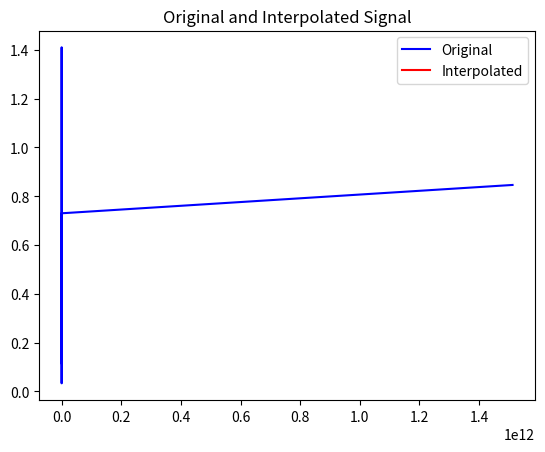

Reproduce this figure in Python.
#!/usr/bin/env python

import math
import numpy as np
import matplotlib.pyplot as plt
from scipy.interpolate import interp1d

rrTuples = [(1512318931492,0.116144),(1512318932361,0.8793759999999999),(1512318933173,0.813008),(1512318934117,0.8296),(1512318935286,0.8793759999999999),(1512318936098,0.862784),(1512318936638,0.813008),(1512318937446,0.8461919999999999),(1512318938616,0.813008),(1512318939246,0.796416),(1512318939877,0.779824),(1512318940598,0.813008),(1512318941406,0.796416),(1512318942306,0.9125599999999999),(1512318943386,0.713456),(1512318944196,0.74664),(1512318944646,0.796416),(1512318945366,0.796416),(1512318946176,0.796416),(1512318947075,0.8461919999999999),(1512318948246,0.8793759999999999),(1512318948786,0.895968),(1512318949956,0.895968),(1512318950588,0.895968),(1512318951846,0.929152),(1512318952476,0.962336),(1512318953646,0.680272),(1512318954186,0.779824),(1512318954817,0.74664),(1512318955446,0.7300479999999999),(1512318956526,0.7632319999999999),(1512318957335,0.8296),(1512318957967,0.862784),(1512318958686,0.813008),(1512318960036,1.1448479999999999),(1512318960665,0.7632319999999999),(1512318961387,0.713456),(1512318962645,0.862784),(1512318963366,0.813008),(1512318963907,0.813008),(1512318964626,0.779824),(1512318965347,0.7632319999999999),(1512318966515,0.813008),(1512318967147,0.862784),(1512318967958,0.9125599999999999),(1512318969035,0.9457439999999999),(1512318970116,0.9789279999999999),(1512318970835,0.8461919999999999),(1512318971916,0.779824),(1512318972547,0.779824),(1512318973087,0.779824),(1512318973897,0.8296),(1512318974886,0.8296),(1512318975605,0.8461919999999999),(1512318976505,0.8793759999999999),(1512318977497,0.962336),(1512318978305,0.8793759999999999),(1512318979025,0.7300479999999999),(1512318979836,0.796416),(1512318980645,0.8461919999999999),(1512318981906,0.8461919999999999),(1512318982447,0.895968),(1512318983706,1.012112),(1512318984247,0.813008),(1512318985416,1.012112),(1512318986138,0.8793759999999999),(1512318987216,0.8296),(1512318987846,0.779824),(1512318988477,0.6968639999999999),(1512318989375,0.9457439999999999),(1512318990006,0.597312),(1512318990816,0.779824),(1512318991805,0.6968639999999999),(1512318992165,0.680272),(1512318992345,0.18251199999999998),(1512318993245,0.8793759999999999),(1512318993875,0.613904),(1512318994325,0.464576),(1512318995225,0.929152),(1512318995949,0.680272),(1512318996666,0.033184),(1512318996754,0.38161599999999996),(1512318997385,0.315248),(1512318997387,0.199104),(1512318998014,0.38161599999999996),(1512318998105,0.033184),(1512318998645,0.232288),(1512318998734,0.36502399999999996),(1512318999366,0.597312),(1512318999995,0.464576),(1512319000715,0.597312),(1512319001256,0.597312),(1512319001795,0.033184),(1512319002426,0.564128),(1512319002964,0.58072),(1512319003234,0.547536),(1512319003865,0.630496),(1512319004765,0.613904),(1512319005397,0.895968),(1512319006114,0.6968639999999999),(1512319006745,0.7300479999999999),(1512319007376,0.547536),(1512319008005,0.713456),(1512319008904,0.8461919999999999),(1512319009626,0.7632319999999999),(1512319010344,0.74664),(1512319011155,0.74664),(1512319011874,0.779824),(1512319012955,0.8461919999999999),(1512319013674,0.8793759999999999),(1512319014755,0.895968),(1512319015384,0.813008),(1512319016734,0.99552),(1512319017366,0.962336),(1512319018264,0.9789279999999999),(1512319019075,0.796416),(1512319019884,0.8296),(1512319020874,0.813008),(1512319021774,0.779824),(1512319022316,0.779824),(1512319023034,0.713456),(1512319023755,0.713456),(1512319024474,0.74664),(1512319025285,0.862784),(1512319026545,0.895968),(1512319027174,0.929152),(1512319028524,0.99552),(1512319029064,0.7632319999999999),(1512319029875,0.929152),(1512319030594,0.74664),(1512319031674,0.929152),(1512319032844,1.0287039999999998),(1512319033655,0.9789279999999999),(1512319034914,1.012112),(1512319035724,1.2112159999999998),(1512319036894,0.9125599999999999),(1512319037073,0.4148),(1512319037615,0.481168),(1512319038335,0.813008),(1512319038424,0.08295999999999999),(1512319039233,0.779824),(1512319039324,0.066368),(1512319039413,0.149328),(1512319040764,1.2775839999999998),(1512319041663,0.9457439999999999),(1512319043014,0.962336),(1512319043645,0.9789279999999999),(1512319044543,0.9457439999999999),(1512319045804,0.9789279999999999),(1512319046614,0.8461919999999999),(1512319047246,0.8793759999999999),(1512319048144,0.8296),(1512319048864,0.7632319999999999),(1512319049765,0.9125599999999999),(1512319050664,0.9125599999999999),(1512319051834,0.9457439999999999),(1512319052555,0.929152),(1512319053814,0.895968),(1512319054444,0.8793759999999999),(1512319055613,0.862784),(1512319056155,0.8461919999999999),(1512319056785,0.647088),(1512319057773,0.6636799999999999),(1512319058404,0.8461919999999999),(1512319059125,0.8296),(1512319059755,0.6968639999999999),(1512319060565,0.779824),(1512319061823,0.8461919999999999),(1512319062544,0.862784),(1512319063175,0.8793759999999999),(1512319064073,0.8793759999999999),(1512319064884,0.8793759999999999),(1512319066145,0.929152),(1512319066774,0.9457439999999999),(1512319067673,0.9125599999999999),(1512319068940,0.9457439999999999),(1512319069564,0.895968),(1512319070733,0.9125599999999999),(1512319071364,0.8296),(1512319072083,0.862784),(1512319073343,0.862784),(1512319073885,0.8793759999999999),(1512319075144,0.8793759999999999),(1512319075684,0.862784),(1512319076494,0.8793759999999999),(1512319077483,0.862784),(1512319078473,0.895968),(1512319079463,0.862784),(1512319080003,0.862784),(1512319081174,0.862784),(1512319081714,0.8793759999999999),(1512319082523,0.8461919999999999),(1512319083693,0.8461919999999999),(1512319084323,0.8461919999999999),(1512319085493,0.8793759999999999),(1512319086037,0.862784),(1512319086843,0.862784),(1512319087743,0.862784),(1512319088823,0.8461919999999999),(1512319089453,0.8296),(1512319090622,0.813008),(1512319090982,0.796416),(1512319091882,0.8461919999999999),(1512319093052,0.813008),(1512319093593,0.813008),(1512319094403,0.8296),(1512319095123,0.8296),(1512319096383,1.178032),(1512319097193,0.862784),(1512319098453,0.895968),(1512319098813,0.7632319999999999),(1512319099532,0.680272),(1512319100433,0.929152),(1512319101063,0.613904),(1512319102233,0.862784),(1512319102773,0.680272),(1512319103403,0.813008),(1512319104572,0.862784),(1512319105562,1.227808),(1512319106552,0.99552),(1512319107543,0.74664),(1512319108082,0.8296),(1512319108893,0.8296),(1512319109972,0.813008),(1512319110603,0.813008),(1512319111412,0.8296),(1512319112582,0.862784),(1512319113213,0.862784),(1512319113940,0.862784),(1512319115193,0.9125599999999999),(1512319115822,0.929152),(1512319116903,0.9457439999999999),(1512319117712,0.9125599999999999),(1512319118522,0.8793759999999999),(1512319119422,0.8793759999999999),(1512319120502,0.862784),(1512319121312,0.862784),(1512319122302,0.8296),(1512319122942,0.8296),(1512319123651,0.813008),(1512319124461,0.8461919999999999),(1512319125362,0.8461919999999999),(1512319126171,0.813008),(1512319127341,0.813008),(1512319127972,0.813008),(1512319128692,0.8296),(1512319129863,1.045296),(1512319130671,0.8296),(1512319131303,0.8296),(1512319132472,0.9457439999999999),(1512319134991,1.41032),(1512319135712,0.58072),(1512319136881,0.962336),(1512319136883,0.282064),(1512319137423,0.630496),(1512319138322,0.862784),(1512319139042,0.680272),(1512319140211,0.895968),(1512319140213,0.315248),(1512319140391,0.18251199999999998),(1512319141202,0.6636799999999999),(1512319141921,0.8296),(1512319143092,0.796416),(1512319143812,0.8296),(1512319144443,0.8461919999999999),(1512319145251,0.8793759999999999),(1512319146421,0.9125599999999999),(1512319147052,0.8461919999999999),(1512319148221,0.8461919999999999),(1512319148854,0.813008),(1512319149481,0.779824),(1512319150202,0.779824),(1512319151372,0.8461919999999999),(1512319152182,0.9125599999999999),(1512319152901,0.9125599999999999),(1512319154161,0.895968),(1512319154795,0.9125599999999999),(1512319155601,0.9125599999999999),(1512319156681,0.929152),(1512319157491,0.9457439999999999),(1512319158572,0.8793759999999999),(1512319159291,0.8793759999999999),(1512319160551,1.045296),(1512319161181,0.647088),(1512319161724,0.7300479999999999),(1512319162530,0.796416),(1512319163252,0.779824),(1512319164152,0.813008),(1512319165142,0.779824),(1512319165773,0.813008),(1512319166581,0.862784),(1512319167752,0.8793759999999999),(1512319168382,0.929152),(1512319169280,0.895968),(1512319170271,1.012112),(1512319171081,0.813008),(1512319171801,0.7632319999999999),(1512319172611,0.796416),(1512319173691,0.7300479999999999),(1512319174412,0.74664),(1512319174953,0.813008),(1512319176121,0.8461919999999999),(1512319176663,0.862784),(1512319177472,0.862784),(1512319178731,0.862784),(1512319179270,0.8793759999999999),(1512319180170,0.895968),(1512319181251,0.862784),(1512319182061,0.8296),(1512319182694,0.8296),(1512319183500,0.862784),(1512319184670,0.8461919999999999),(1512319185301,0.8461919999999999),(1512319186020,0.8461919999999999),(1512319187280,0.8461919999999999),(1512319187911,0.8793759999999999),(1512319188630,0.8296),(1512319189440,0.862784),(1512319190611,1.045296),(1512319191330,0.8296),(1512319191871,0.481168),(1512319192680,0.8296),(1512319193490,0.862784),(1512319194390,0.8793759999999999),(1512319195290,0.895968),(1512319196190,0.8793759999999999),(1512319197090,0.9125599999999999),(1512319198260,0.895968),(1512319198981,0.9457439999999999),(1512319200240,0.929152),(1512319200871,0.9125599999999999),(1512319202041,0.929152),(1512319202669,0.9125599999999999),(1512319203840,0.895968),(1512319204382,0.813008),(1512319205011,0.613904),(1512319205551,0.613904),(1512319206810,0.9125599999999999),(1512319207979,1.1448479999999999),(1512319208611,0.895968),(1512319209419,0.862784),(1512319210140,0.796416),(1512319210951,0.6636799999999999),(1512319211670,0.813008),(1512319212479,0.8296),(1512319213561,0.862784),(1512319214459,0.895968),(1512319215089,0.862784),(1512319215900,0.8296),(1512319216620,0.713456),(1512319217339,0.6636799999999999),(1512319218509,0.796416),(1512319219140,0.7300479999999999),(1512319219860,0.895968),(1512319221120,1.128256),(1512319221940,0.8296),(1512319222560,0.564128),(1512319223100,0.647088),(1512319223910,0.813008),(1512319224540,0.7632319999999999),(1512319225439,0.9125599999999999),(1512319226429,1.0287039999999998),(1512319227240,0.8296),(1512319228499,0.862784),(1512319229130,0.7300479999999999),(1512319229760,0.8461919999999999)]

measures = {}

def calc_RR():
	RR_list = [i[1] for i in measures['RR']]
	RR_diff = []
	RR_sqdiff = []
	i = 0 
	while (i < (len(RR_list)-1)): 
		RR_diff.append(abs(RR_list[i] - RR_list[i+1])) 
		RR_sqdiff.append(math.pow(RR_list[i] - RR_list[i+1], 2))
		i += 1
	measures['RR_list'] = RR_list
	measures['RR_diff'] = RR_diff
	measures['RR_sqdiff'] = RR_sqdiff
		

def calc_ts_measures():
	RR_list = measures['RR_list']
	RR_diff = measures['RR_diff']
	RR_sqdiff = measures['RR_sqdiff']
	#measures['bpm'] = 60000 / np.mean(RR_list)
	measures['ibi'] = np.mean(RR_list)
	measures['sdnn'] = np.std(RR_list)
	measures['sdsd'] = np.std(RR_diff)
	measures['rmssd'] = np.sqrt(np.mean(RR_sqdiff))
	NN20 = [x for x in RR_diff if (x>20)]
	NN50 = [x for x in RR_diff if (x>50)]
	measures['nn20'] = NN20
	measures['nn50'] = NN50
	measures['pnn20'] = float(len(NN20)) / float(len(RR_diff))
	measures['pnn50'] = float(len(NN50)) / float(len(RR_diff))

def timeStamps():
	timeStamps = [i[0] for i in measures['RR']]
	start = timeStamps[0]
	i = 0 
	while (i < (len(timeStamps)-1)): 
		timeStamps[i] -= start
		i += 1

	return timeStamps

def calc_freq():
	RR_x = timeStamps()
	RR_y = measures['RR_list']
	RR_x_new = np.linspace(RR_x[0],RR_x[0],RR_x[0])	
	f = interp1d(RR_x, RR_y, kind='cubic')
	
	plt.title("Original and Interpolated Signal")
	plt.plot(RR_x, RR_y, label="Original", color='blue')
	plt.plot(RR_x_new, f(RR_x_new), label="Interpolated", color='red')
	plt.legend()
	plt.show()
	
def run():
	measures['RR'] = rrTuples
	calc_RR()
	calc_ts_measures()
	calc_freq()
	
run()
	